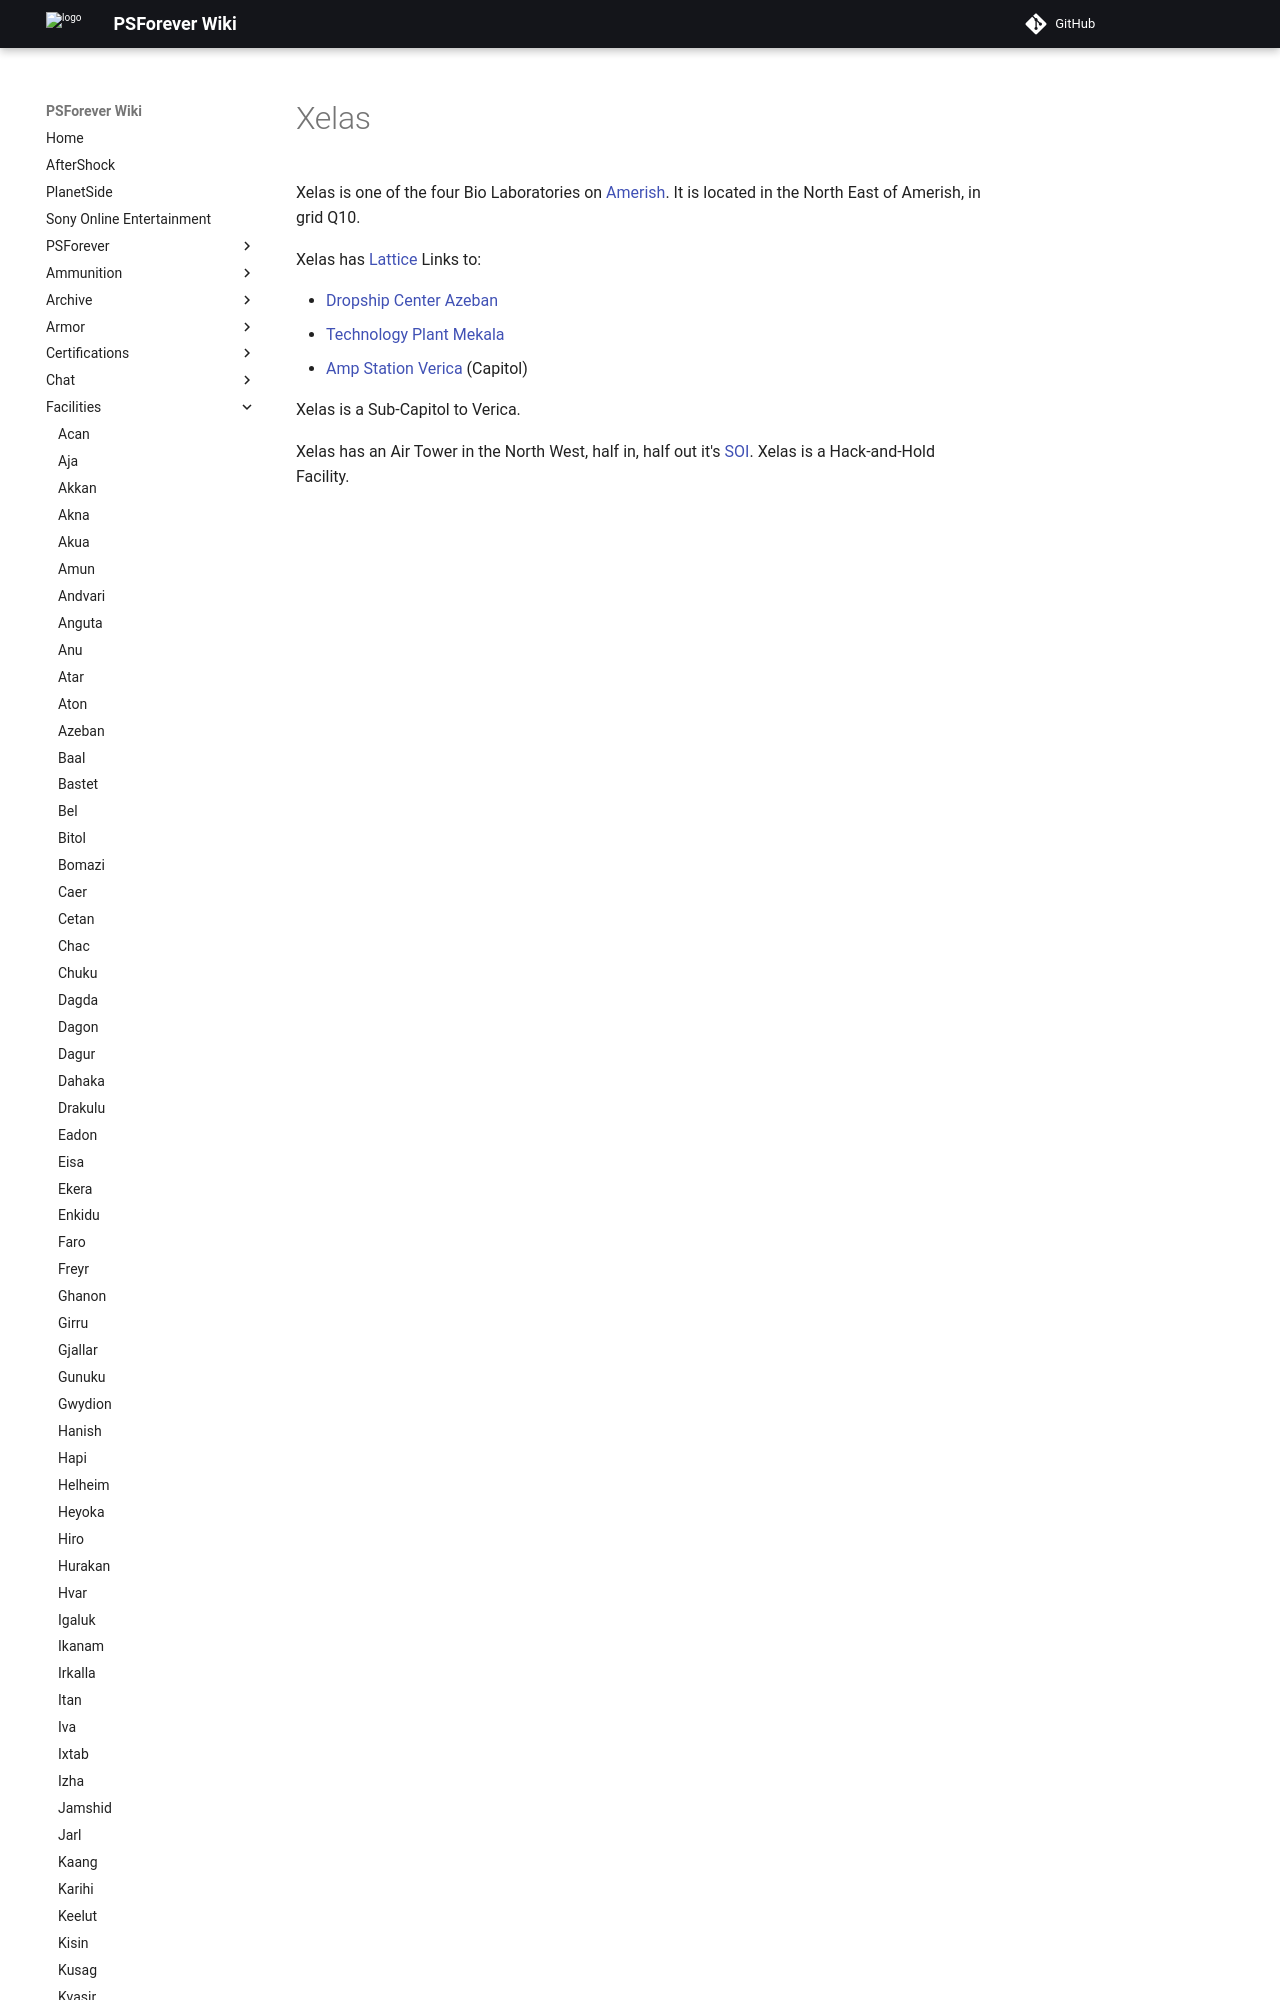

repository: psforever/wiki · page: facilities/Xelas/index.html · generator: mkdocs

# Xelas

Xelas is one of the four Bio Laboratories on [Amerish](../locations/Amerish.md).
It is located in the North East of Amerish, in grid Q10.

Xelas has [Lattice](../terminology/Lattice.md) Links to:
